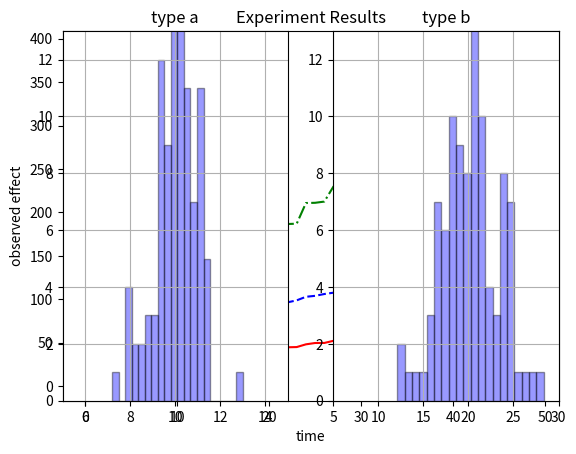

The script that saved this image:
# -*- coding: utf-8 -*-
"""
Created on Mon Oct 14 12:40:33 2024

[redacted]
CSS 605 Week 5: Advanced graphics (Line charts, historgrams)
"""

import numpy as np
import matplotlib.pyplot as plt

""" Problem 1.1 """
xvals = [x for x in range(50)]

D1 = np.random.random(50) * 100
D2 = np.random.random(50) * 200
D3 = np.random.random(50) * 400

D1.sort()
D2.sort()
D3.sort()

plt.plot(xvals , D1, linestyle ='solid', color='red', label = "type a")
plt.plot(xvals , D2, linestyle ='dashed', color=(0.0, 0.0, 1.0), label = "type b")
plt.plot(xvals , D3, linestyle = 'dashdot', color='g', label = "type c")
plt.title("Experiment Results")
plt.xlabel("time")
plt.ylabel("observed effect")
plt.legend()
plt.show()

""" Problem 1.2 """
d1 = np.random.normal(loc=10, scale=1, size=100)
d2 = np.random.normal(loc=20, scale=3, size=100)

d1.sort()
d2.sort()

plt.subplot (1,2,1) # rows, cols, panel number
plt.hist(x=d1, bins=20, color='blue', alpha = 0.4, label='type a', edgecolor='black')
plt.title("type a")
plt.ylim(0,13)
plt.xlim(5,15)
plt.grid()

plt.subplot (1,2,2)
plt.hist(x=d2, bins=20, color='blue', alpha = 0.4, label='type b', edgecolor='black')
plt.title("type b")
plt.grid()
plt.ylim(0,13)
plt.xlim(5,30)
plt.show()